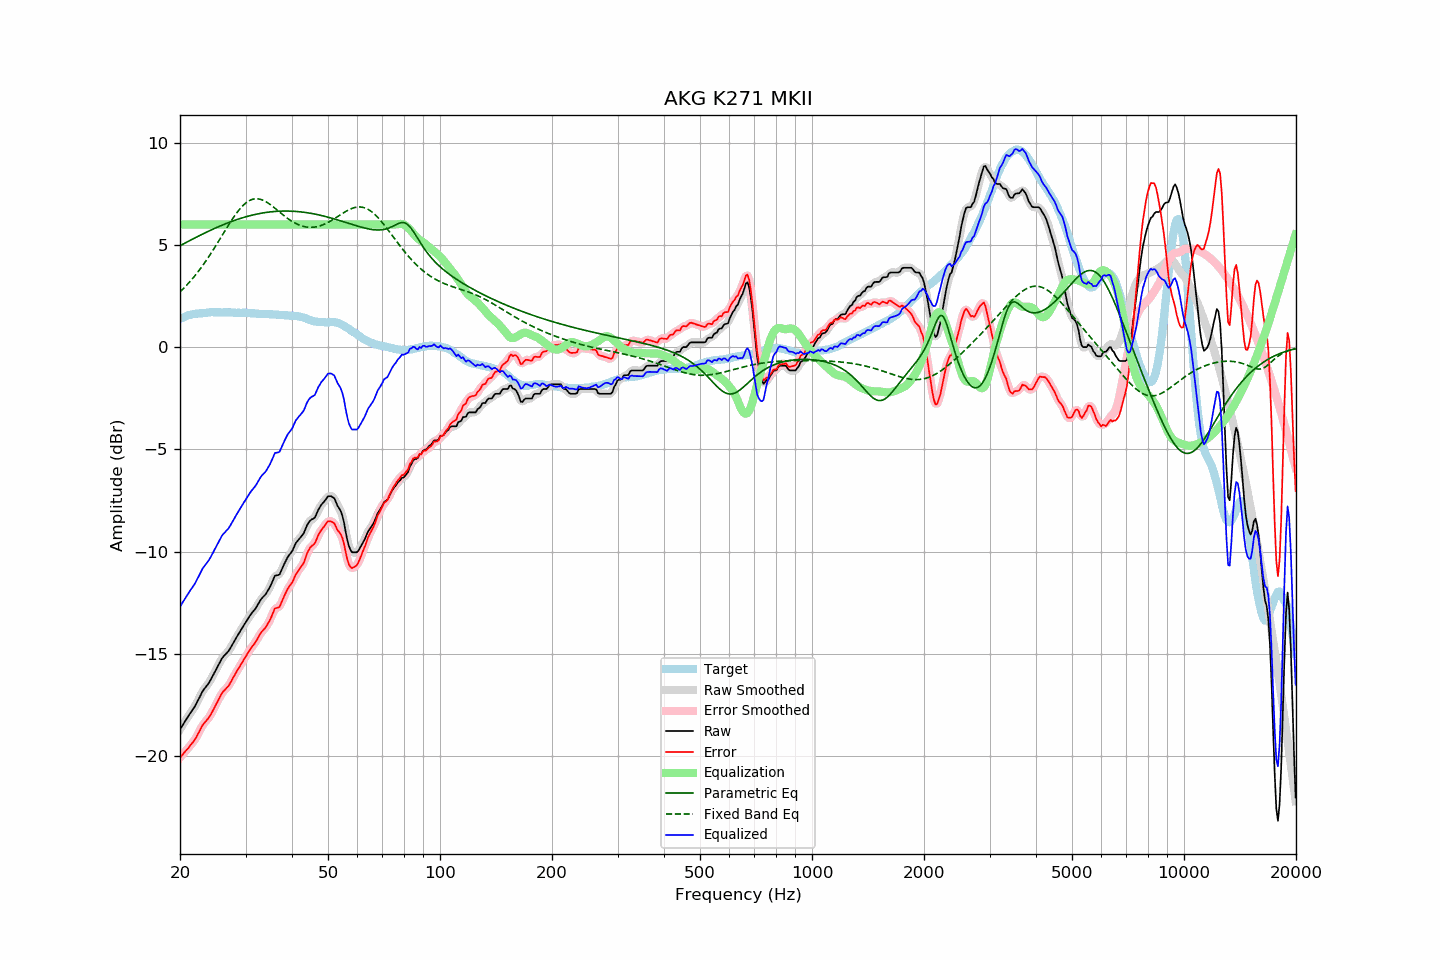

Data behind this chart, as committed beside it:
frequency, raw, error, smoothed, error_smoothed, equalization, parametric_eq, fixed_band_eq, equalized_raw, equalized_smoothed, target
20.00, -18.69, -20.07, -18.69, -20.07, 6.00, 4.96, 2.70, -12.69, -12.69, 1.38
20.20, -18.56, -19.98, -18.56, -19.98, 6.00, 5.00, 2.78, -12.56, -12.56, 1.42
20.40, -18.44, -19.89, -18.43, -19.89, 6.00, 5.04, 2.86, -12.44, -12.43, 1.45
20.61, -18.31, -19.79, -18.31, -19.80, 6.00, 5.08, 2.94, -12.31, -12.31, 1.48
20.81, -18.18, -19.70, -18.18, -19.70, 6.00, 5.13, 3.02, -12.18, -12.18, 1.52
21.02, -18.06, -19.62, -18.06, -19.61, 6.00, 5.17, 3.10, -12.06, -12.06, 1.56
21.23, -17.94, -19.51, -17.94, -19.52, 6.00, 5.21, 3.19, -11.94, -11.94, 1.57
21.44, -17.83, -19.42, -17.83, -19.42, 6.00, 5.25, 3.28, -11.83, -11.83, 1.59
21.66, -17.71, -19.32, -17.71, -19.32, 6.00, 5.29, 3.37, -11.71, -11.71, 1.61
21.87, -17.60, -19.22, -17.59, -19.21, 6.00, 5.33, 3.47, -11.60, -11.59, 1.62
22.09, -17.46, -19.10, -17.45, -19.09, 6.00, 5.37, 3.56, -11.46, -11.45, 1.64
22.31, -17.30, -18.94, -17.30, -18.95, 6.00, 5.41, 3.66, -11.30, -11.30, 1.64
22.54, -17.15, -18.80, -17.14, -18.79, 6.00, 5.45, 3.77, -11.15, -11.14, 1.65
22.76, -16.99, -18.65, -16.98, -18.64, 6.00, 5.49, 3.87, -10.99, -10.98, 1.66
22.99, -16.83, -18.49, -16.84, -18.51, 6.00, 5.53, 3.98, -10.83, -10.84, 1.66
23.22, -16.72, -18.39, -16.72, -18.39, 6.00, 5.57, 4.09, -10.72, -10.72, 1.67
23.45, -16.62, -18.30, -16.62, -18.29, 6.00, 5.61, 4.20, -10.62, -10.62, 1.68
23.69, -16.52, -18.21, -16.52, -18.20, 6.00, 5.64, 4.32, -10.52, -10.52, 1.69
23.92, -16.41, -18.10, -16.40, -18.10, 6.00, 5.68, 4.44, -10.41, -10.40, 1.70
24.16, -16.28, -17.98, -16.27, -17.98, 6.00, 5.72, 4.56, -10.28, -10.27, 1.71
24.40, -16.13, -17.84, -16.13, -17.84, 6.00, 5.75, 4.68, -10.13, -10.13, 1.72
24.65, -15.98, -17.69, -15.98, -17.69, 6.00, 5.79, 4.80, -9.98, -9.98, 1.71
24.89, -15.82, -17.52, -15.82, -17.53, 6.00, 5.82, 4.93, -9.82, -9.82, 1.71
25.14, -15.68, -17.38, -15.67, -17.38, 6.00, 5.86, 5.05, -9.68, -9.67, 1.71
25.39, -15.53, -17.23, -15.52, -17.22, 6.00, 5.89, 5.18, -9.53, -9.52, 1.70
25.65, -15.38, -17.08, -15.37, -17.08, 6.00, 5.93, 5.31, -9.38, -9.37, 1.70
25.91, -15.23, -16.92, -15.24, -16.94, 6.00, 5.96, 5.44, -9.23, -9.24, 1.69
26.16, -15.13, -16.83, -15.13, -16.83, 6.00, 5.99, 5.57, -9.13, -9.13, 1.70
26.43, -15.05, -16.75, -15.04, -16.74, 6.00, 6.02, 5.70, -9.05, -9.04, 1.70
26.69, -14.96, -16.66, -14.96, -16.67, 6.00, 6.05, 5.82, -8.96, -8.96, 1.70
26.96, -14.88, -16.58, -14.87, -16.57, 6.00, 6.09, 5.95, -8.88, -8.87, 1.70
27.23, -14.76, -16.46, -14.75, -16.45, 6.00, 6.12, 6.07, -8.76, -8.75, 1.70
27.50, -14.62, -16.32, -14.62, -16.32, 6.00, 6.14, 6.19, -8.62, -8.62, 1.70
27.77, -14.48, -16.17, -14.48, -16.17, 6.00, 6.17, 6.31, -8.48, -8.48, 1.69
28.05, -14.35, -16.04, -14.34, -16.03, 6.00, 6.20, 6.43, -8.35, -8.34, 1.69
28.33, -14.21, -15.88, -14.21, -15.89, 6.00, 6.23, 6.54, -8.21, -8.21, 1.68
28.62, -14.08, -15.77, -14.08, -15.76, 6.00, 6.25, 6.64, -8.08, -8.08, 1.69
28.90, -13.95, -15.63, -13.95, -15.63, 6.00, 6.28, 6.74, -7.95, -7.95, 1.69
29.19, -13.82, -15.49, -13.82, -15.50, 6.00, 6.31, 6.83, -7.82, -7.82, 1.68
29.48, -13.69, -15.37, -13.69, -15.37, 6.00, 6.33, 6.91, -7.69, -7.69, 1.68
29.78, -13.56, -15.24, -13.56, -15.24, 6.00, 6.35, 6.99, -7.56, -7.56, 1.68
30.08, -13.44, -15.12, -13.44, -15.12, 6.00, 6.38, 7.05, -7.44, -7.44, 1.68
30.38, -13.31, -14.98, -13.31, -14.98, 6.00, 6.40, 7.11, -7.31, -7.31, 1.67
30.68, -13.19, -14.86, -13.19, -14.85, 6.00, 6.42, 7.16, -7.19, -7.19, 1.67
30.99, -13.07, -14.73, -13.07, -14.74, 6.00, 6.44, 7.20, -7.07, -7.07, 1.66
31.30, -12.97, -14.63, -12.97, -14.63, 6.00, 6.46, 7.23, -6.97, -6.97, 1.66
31.61, -12.88, -14.53, -12.88, -14.53, 6.00, 6.48, 7.25, -6.88, -6.88, 1.66
31.93, -12.78, -14.42, -12.77, -14.41, 6.00, 6.49, 7.26, -6.78, -6.77, 1.65
32.24, -12.65, -14.28, -12.64, -14.28, 6.00, 6.51, 7.26, -6.65, -6.64, 1.63
32.57, -12.51, -14.14, -12.51, -14.14, 6.00, 6.53, 7.25, -6.51, -6.51, 1.63
32.89, -12.38, -14.01, -12.38, -14.01, 6.00, 6.54, 7.23, -6.38, -6.38, 1.63
33.22, -12.27, -13.90, -12.28, -13.91, 6.00, 6.56, 7.20, -6.27, -6.28, 1.63
33.55, -12.19, -13.81, -12.19, -13.82, 6.00, 6.57, 7.17, -6.19, -6.19, 1.63
33.89, -12.11, -13.73, -12.09, -13.72, 6.00, 6.58, 7.13, -6.11, -6.09, 1.63
34.23, -11.99, -13.61, -11.99, -13.61, 6.00, 6.59, 7.09, -5.99, -5.99, 1.62
34.57, -11.86, -13.47, -11.86, -13.48, 6.00, 6.60, 7.04, -5.86, -5.86, 1.61
34.92, -11.72, -13.33, -11.71, -13.32, 6.00, 6.61, 6.98, -5.72, -5.71, 1.61
35.27, -11.55, -13.16, -11.53, -13.14, 6.00, 6.62, 6.92, -5.55, -5.53, 1.61
35.62, -11.37, -12.97, -11.36, -12.96, 6.00, 6.63, 6.86, -5.37, -5.36, 1.60
35.97, -11.18, -12.77, -11.23, -12.83, 6.00, 6.64, 6.80, -5.18, -5.23, 1.59
... 635 more rows
